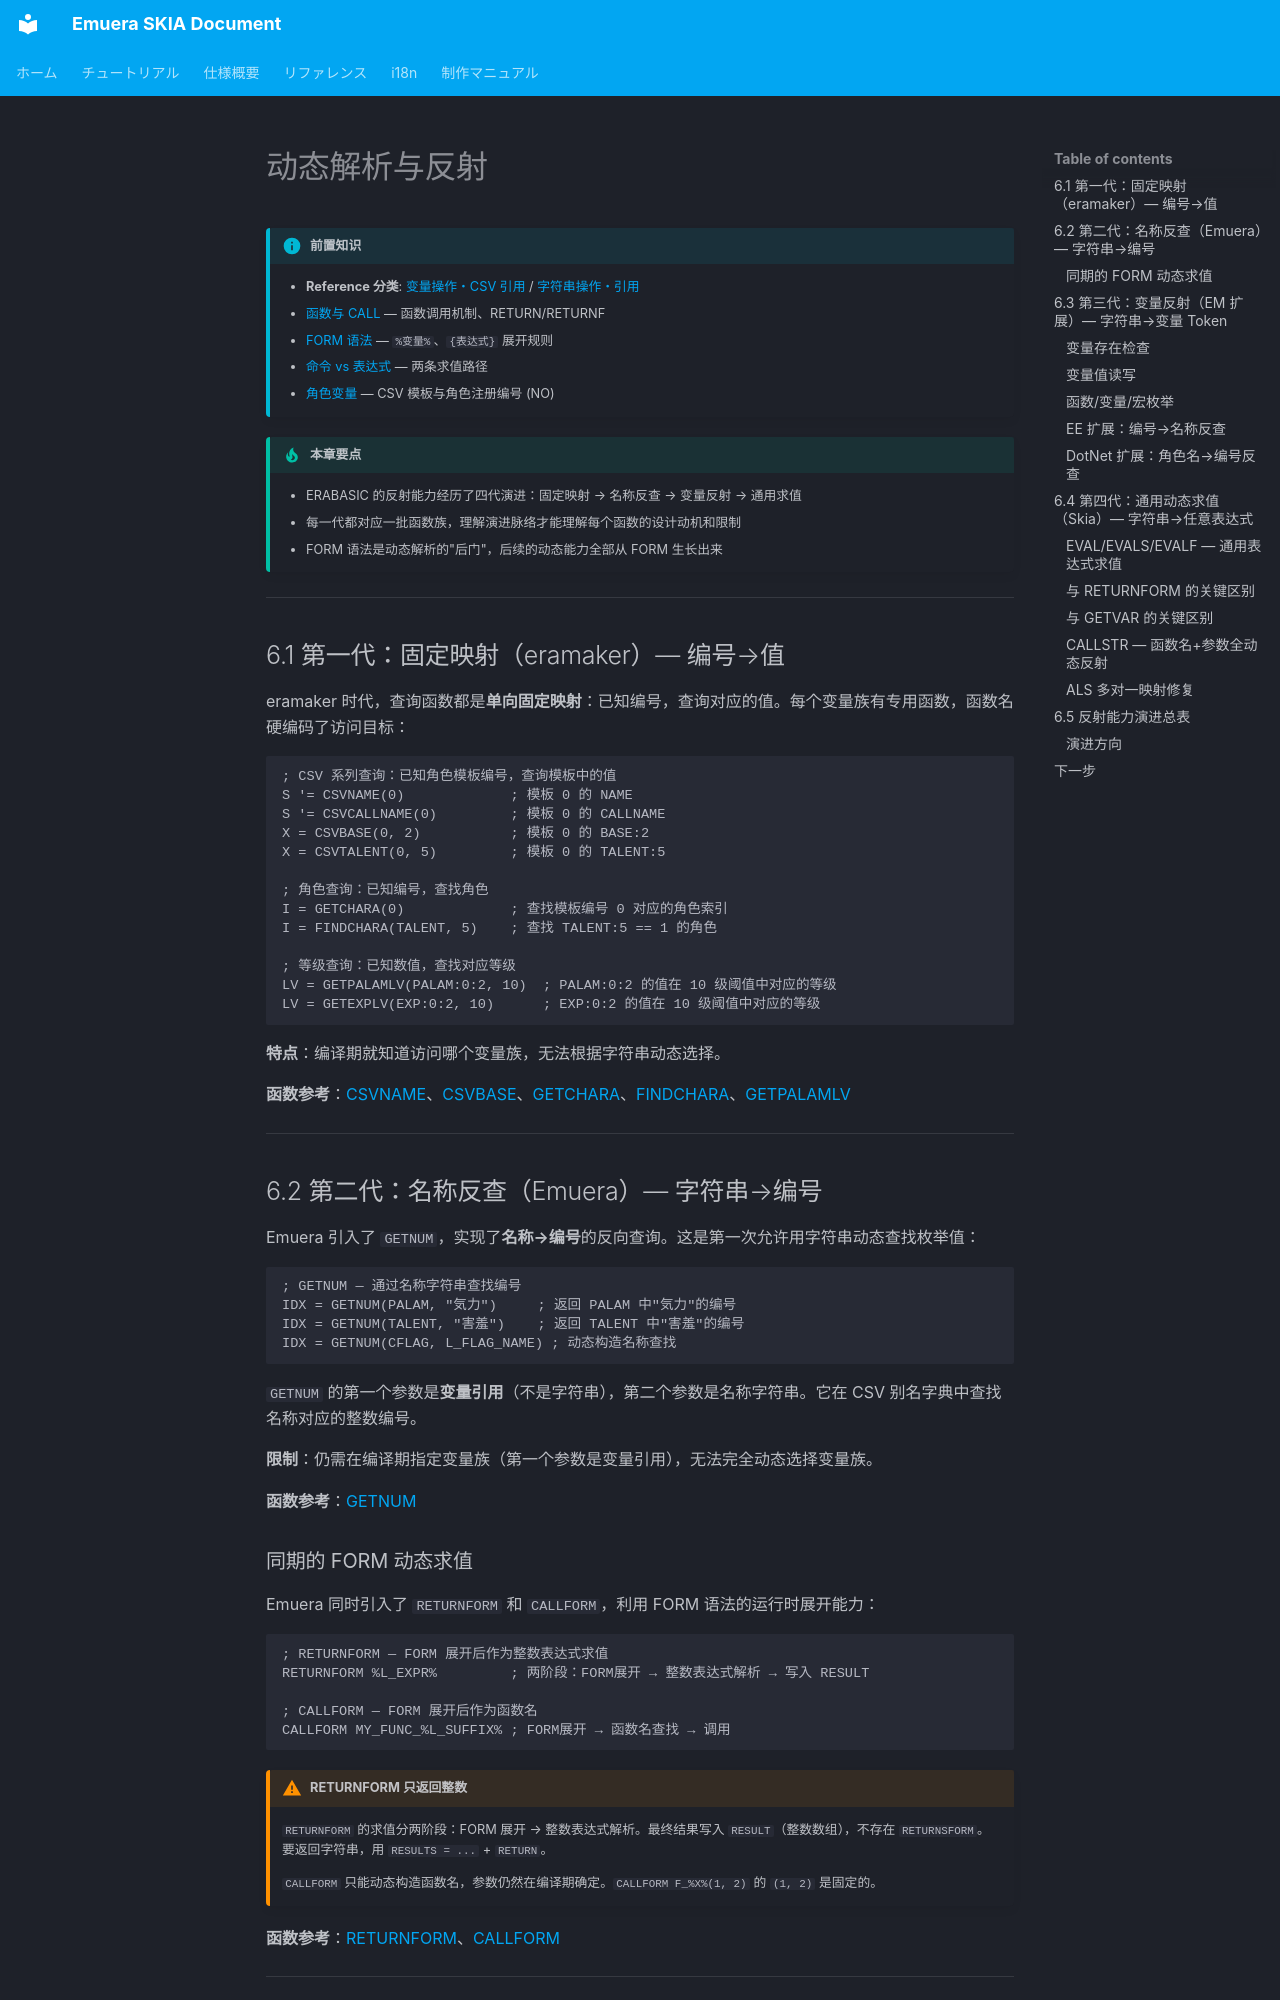

repository: qirchen421/emuera.sk.doc · page: tutorial/dynamic-reflection.zh.html · generator: mkdocs

# 动态解析与反射

!!! info "前置知识"

    - **Reference 分类**: [变量操作・CSV 引用](../Reference/README.zh.md#variable-operations) / [字符串操作・引用](../Reference/README.zh.md#string-operations)
    - [函数与 CALL](call.zh.md) — 函数调用机制、RETURN/RETURNF
    - [FORM 语法](form-syntax.zh.md) — `%变量%`、`{表达式}` 展开规则
    - [命令 vs 表达式](command-vs-expression.zh.md) — 两条求值路径
    - [角色变量](character-variables.zh.md) — CSV 模板与角色注册编号 (NO)

!!! tip "本章要点"

    - ERABASIC 的反射能力经历了四代演进：固定映射 → 名称反查 → 变量反射 → 通用求值
    - 每一代都对应一批函数族，理解演进脉络才能理解每个函数的设计动机和限制
    - FORM 语法是动态解析的"后门"，后续的动态能力全部从 FORM 生长出来

---

## 6.1 第一代：固定映射（eramaker）— 编号→值

eramaker 时代，查询函数都是**单向固定映射**：已知编号，查询对应的值。每个变量族有专用函数，函数名硬编码了访问目标：

```erb
; CSV 系列查询：已知角色模板编号，查询模板中的值
S '= CSVNAME(0)             ; 模板 0 的 NAME
S '= CSVCALLNAME(0)         ; 模板 0 的 CALLNAME
X = CSVBASE(0, 2)           ; 模板 0 的 BASE:2
X = CSVTALENT(0, 5)         ; 模板 0 的 TALENT:5

; 角色查询：已知编号，查找角色
I = GETCHARA(0)             ; 查找模板编号 0 对应的角色索引
I = FINDCHARA(TALENT, 5)    ; 查找 TALENT:5 == 1 的角色

; 等级查询：已知数值，查找对应等级
LV = GETPALAMLV(PALAM:0:2, 10)  ; PALAM:0:2 的值在 10 级阈值中对应的等级
LV = GETEXPLV(EXP:0:2, 10)      ; EXP:0:2 的值在 10 级阈值中对应的等级
```

**特点**：编译期就知道访问哪个变量族，无法根据字符串动态选择。

**函数参考**：[CSVNAME](../Reference/CSVNAME.zh.md)、[CSVBASE](../Reference/CSV_STATUS.zh.md)、[GETCHARA](../Reference/GETCHARA.zh.md)、[FINDCHARA](../Reference/FINDCHARA.zh.md)、[GETPALAMLV](../Reference/GETPALAMLV.zh.md)

---

## 6.2 第二代：名称反查（Emuera）— 字符串→编号

Emuera 引入了 `GETNUM`，实现了**名称→编号**的反向查询。这是第一次允许用字符串动态查找枚举值：

```erb
; GETNUM — 通过名称字符串查找编号
IDX = GETNUM(PALAM, "気力")     ; 返回 PALAM 中"気力"的编号
IDX = GETNUM(TALENT, "害羞")    ; 返回 TALENT 中"害羞"的编号
IDX = GETNUM(CFLAG, L_FLAG_NAME) ; 动态构造名称查找
```

`GETNUM` 的第一个参数是**变量引用**（不是字符串），第二个参数是名称字符串。它在 CSV 别名字典中查找名称对应的整数编号。

**限制**：仍需在编译期指定变量族（第一个参数是变量引用），无法完全动态选择变量族。

**函数参考**：[GETNUM](../Reference/GETNUM.zh.md)
